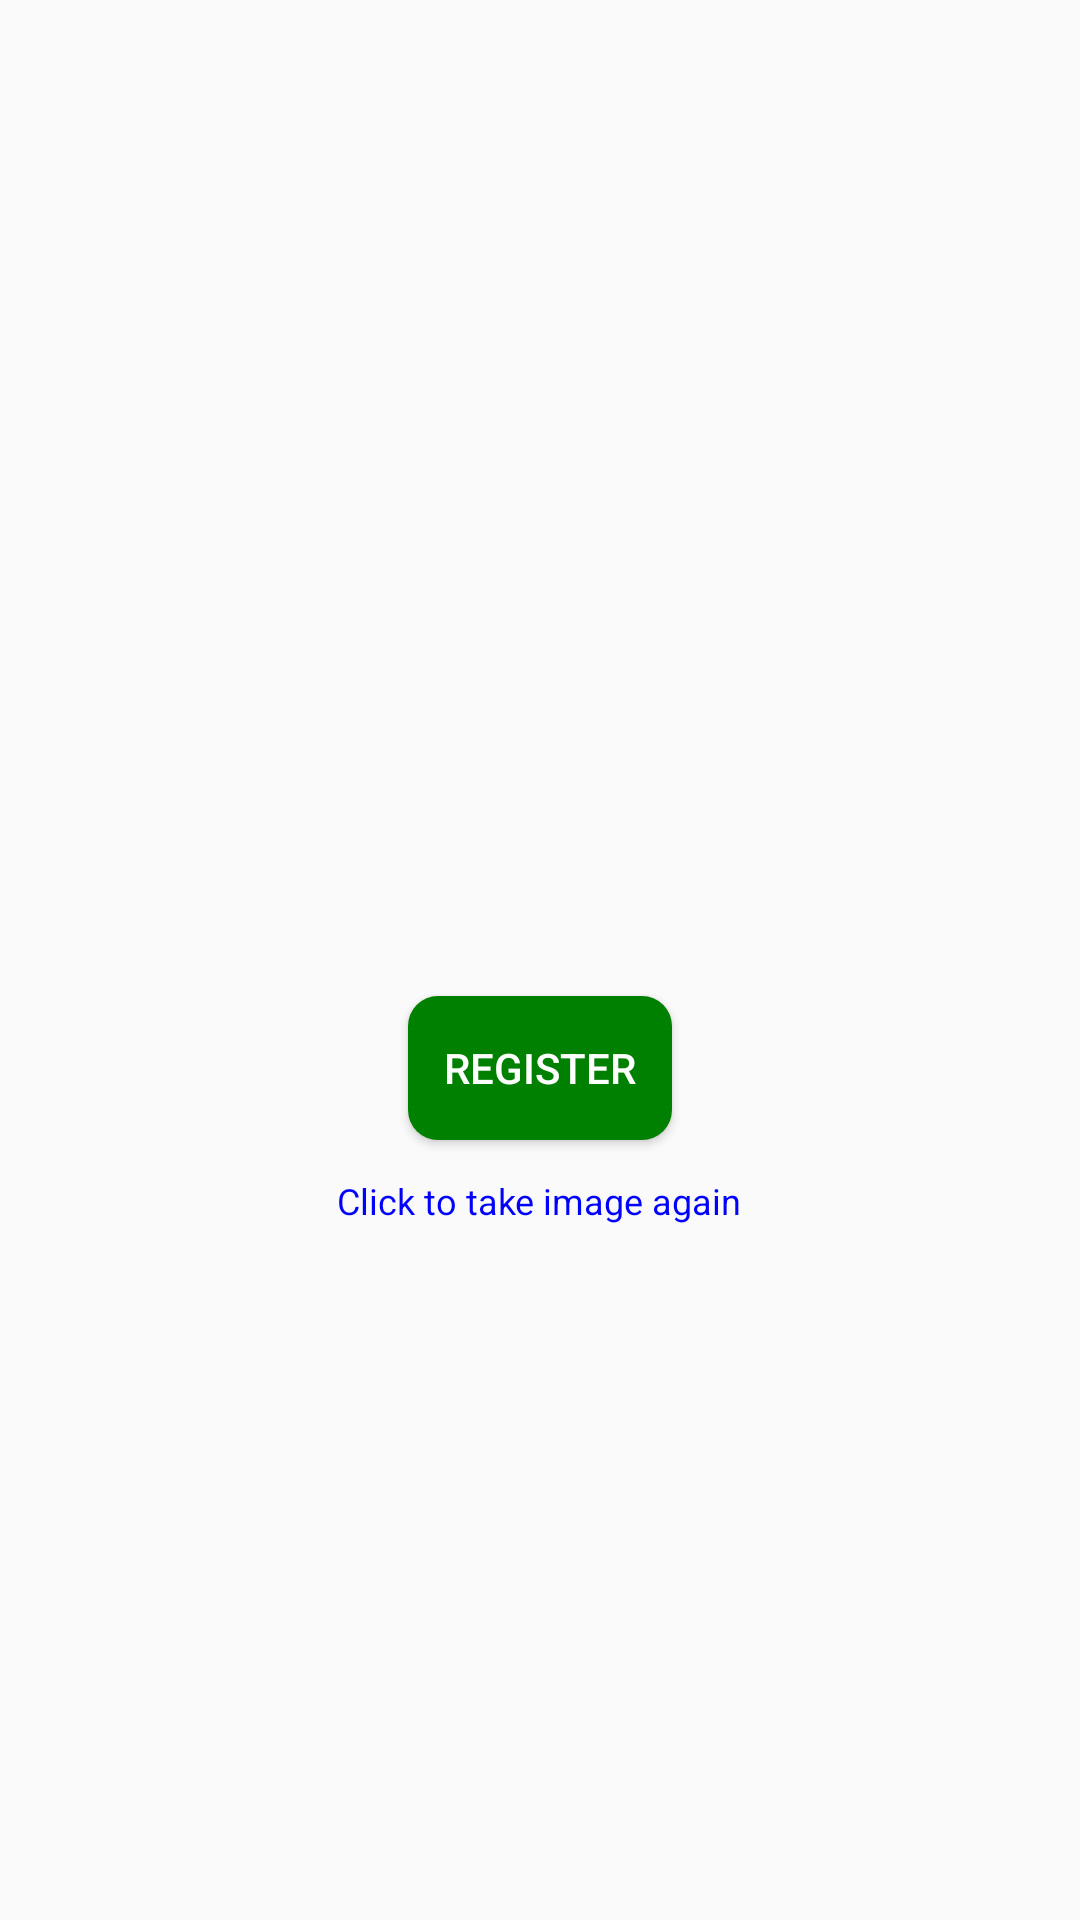

Android layout source for this screen:
<!-- AndroidManifest.xml: application theme AppTheme -->
<!-- res/layout/activity_id_card.xml -->
<?xml version="1.0" encoding="utf-8"?>
<RelativeLayout xmlns:android="http://schemas.android.com/apk/res/android"
    android:layout_width="match_parent"
    android:layout_height="match_parent"
    xmlns:tools="http://schemas.android.com/tools"
    xmlns:app="http://schemas.android.com/apk/res-auto"
    tools:context=".ui.user.IdCardActivity">

    <ImageView
        android:id="@+id/imageView"
        android:layout_width="match_parent"
        android:layout_height="300dp"
        android:layout_margin="16dp"
        android:elevation="8dp"
        />

    <Button
        android:layout_width="wrap_content"
        android:layout_height="wrap_content"
        android:text="Register"
        android:background="@drawable/round_button"
        android:textColor="#fff"
        android:id="@+id/btn_id_reg"
        android:layout_below="@+id/imageView"
        android:layout_centerHorizontal="true"/>

    <TextView
        android:textSize="12sp"
        android:textColor="#0000FF"
        android:layout_width="wrap_content"
        android:layout_height="wrap_content"
        android:text="Click to take image again"
        android:layout_marginTop="12dp"
        android:id="@+id/btn_take_pic"
        android:layout_below="@+id/btn_id_reg"
        android:layout_centerHorizontal="true"/>


</RelativeLayout>
<!-- resources referenced by this layout -->
<resources>
  <!-- drawable round_button (drawable) -->
  <?xml version="1.0" encoding="utf-8"?>
  <shape xmlns:android="http://schemas.android.com/apk/res/android"
      android:shape="rectangle" android:padding="10dp">
      
      <solid android:color="#008000"/>
      <corners android:radius="10dp"/>
  </shape>
  <style name="AppTheme" parent="Theme.AppCompat.Light">
          
          <item name="colorPrimary">@color/colorPrimary</item>
          <item name="colorPrimaryDark">@color/colorPrimaryDark</item>
          <item name="colorAccent">@color/colorAccent</item>
      </style>
  <!-- not gathered from this repository: default colours our renderer supplied (Android Studio template values) -->
  <color name="colorPrimary">#FF6200EE</color>
  <color name="colorPrimaryDark">#FF3700B3</color>
  <color name="colorAccent">#FF03DAC5</color>
</resources>
